The GitHub repository mys3lfasfaan/Advanced_Retinal_Classification contains a labelled image folder "RFMID - Cropped" with 4 categories: ARMD, MYA, normal, TSLN. Examples follow, each with its label.

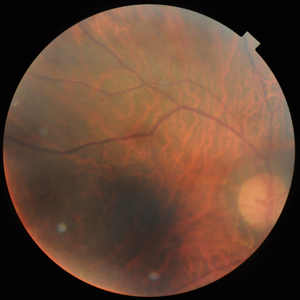
Label: TSLN

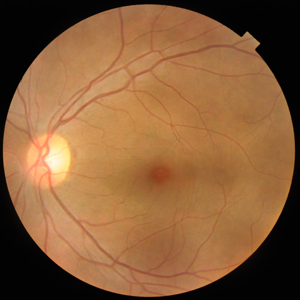
Label: normal

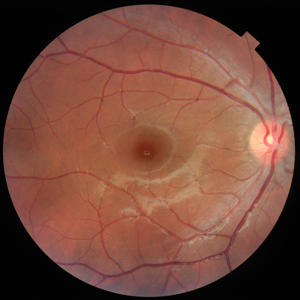
Label: normal

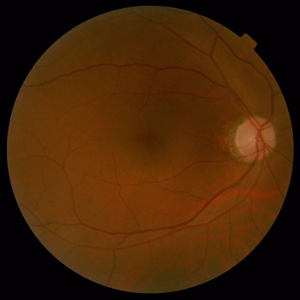
Label: normal

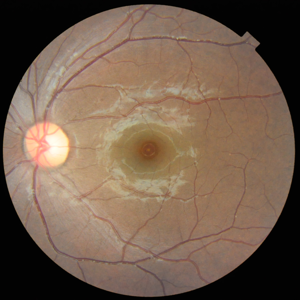
Label: normal

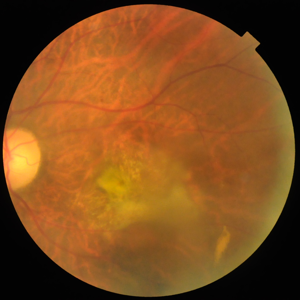
Label: MYA
